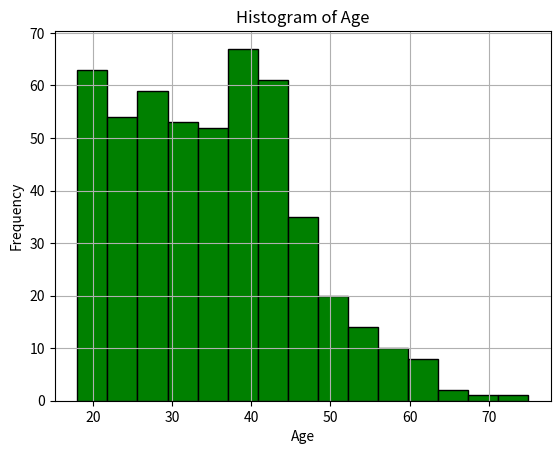

This chart was generated by the following Python code:
import numpy as np
import pandas as pd
import matplotlib.pyplot as plt

# Generate realistic synthetic age data (500 samples, mean age ~35)
np.random.seed(42)
ages = np.random.normal(loc=35, scale=12, size=500).astype(int)
ages = np.clip(ages, 18, 75)  # Keep ages between 18 and 75

# Create a DataFrame
data = pd.DataFrame({'Age': ages})

# Create the histogram
data['Age'].hist(bins=15, color='green', edgecolor='black')

# Add labels and title
plt.xlabel('Age')
plt.ylabel('Frequency')
plt.title('Histogram of Age')

# Display the histogram
plt.show()
